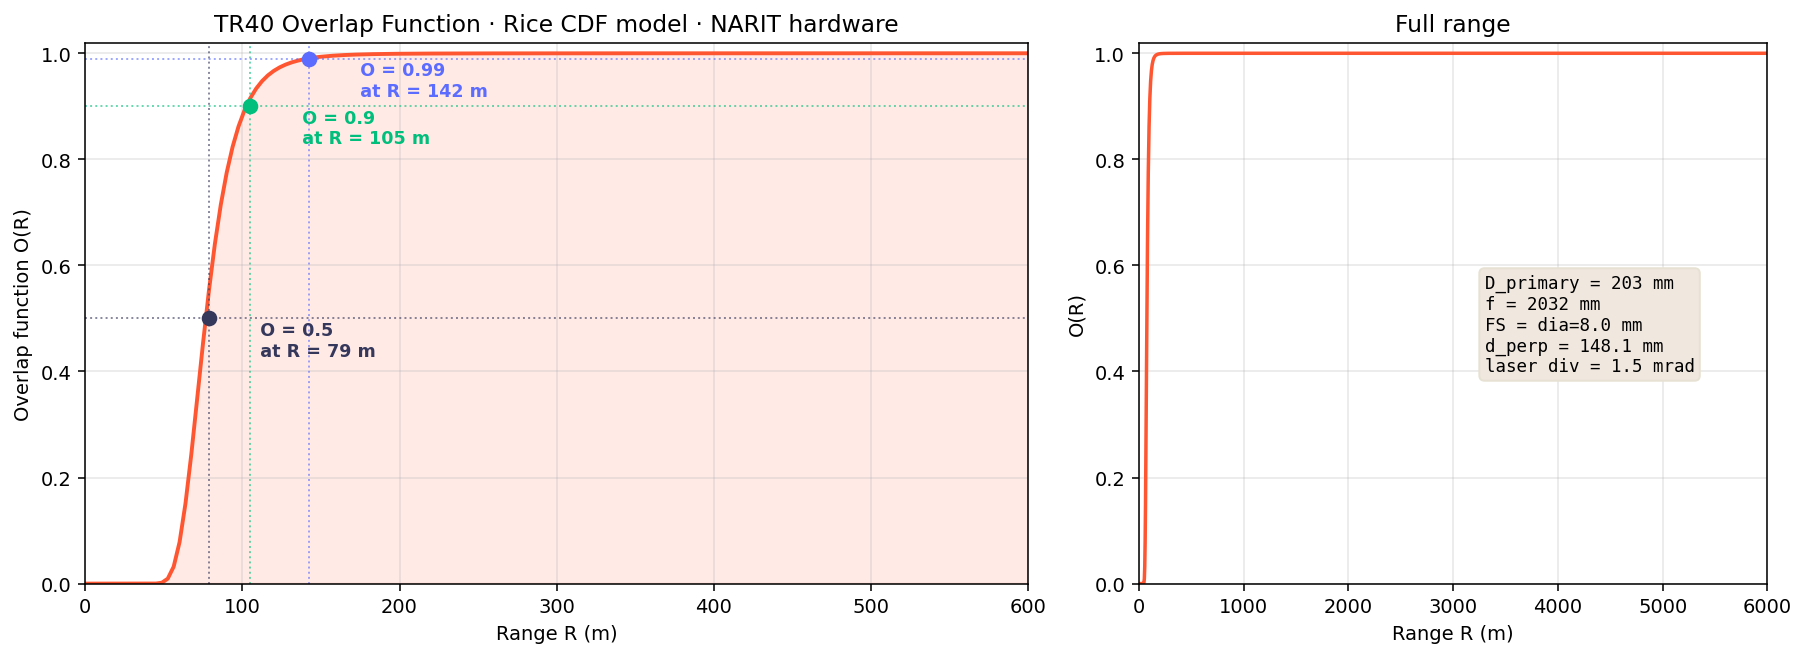

Data behind this chart, as committed beside it:
range_m, O
0.0, 0.0
3.75, 0.0
7.5, 0.0
11.25, 0.0
15.0, 0.0
18.75, 5.639979282588645e-56
22.5, 5.958683383756049e-35
26.25, 5.2745103460719406e-23
30.0, 9.535790689455937e-16
33.75, 4.060735288936386e-11
37.5, 4.701800371858935e-08
41.25, 5.724929179783517e-06
45.0, 0.0001617
48.75, 0.001719
52.5, 0.009358
56.25, 0.03191
60.0, 0.0781
63.75, 0.1506
67.5, 0.2443
71.25, 0.3492
75.0, 0.4551
78.75, 0.5539
82.5, 0.6409
86.25, 0.7146
90.0, 0.775
93.75, 0.8235
97.5, 0.8619
101.2, 0.8919
105.0, 0.9153
108.8, 0.9334
112.5, 0.9475
116.2, 0.9584
120.0, 0.9669
123.8, 0.9735
127.5, 0.9787
131.2, 0.9827
135.0, 0.986
138.8, 0.9885
142.5, 0.9905
146.2, 0.9922
150.0, 0.9935
153.8, 0.9945
157.5, 0.9954
161.2, 0.9961
165.0, 0.9967
168.8, 0.9972
172.5, 0.9976
176.2, 0.9979
180.0, 0.9982
183.8, 0.9984
187.5, 0.9986
191.2, 0.9988
195.0, 0.9989
198.8, 0.9991
202.5, 0.9992
206.2, 0.9993
210.0, 0.9993
213.8, 0.9994
217.5, 0.9995
221.2, 0.9995
... 1,541 more rows
